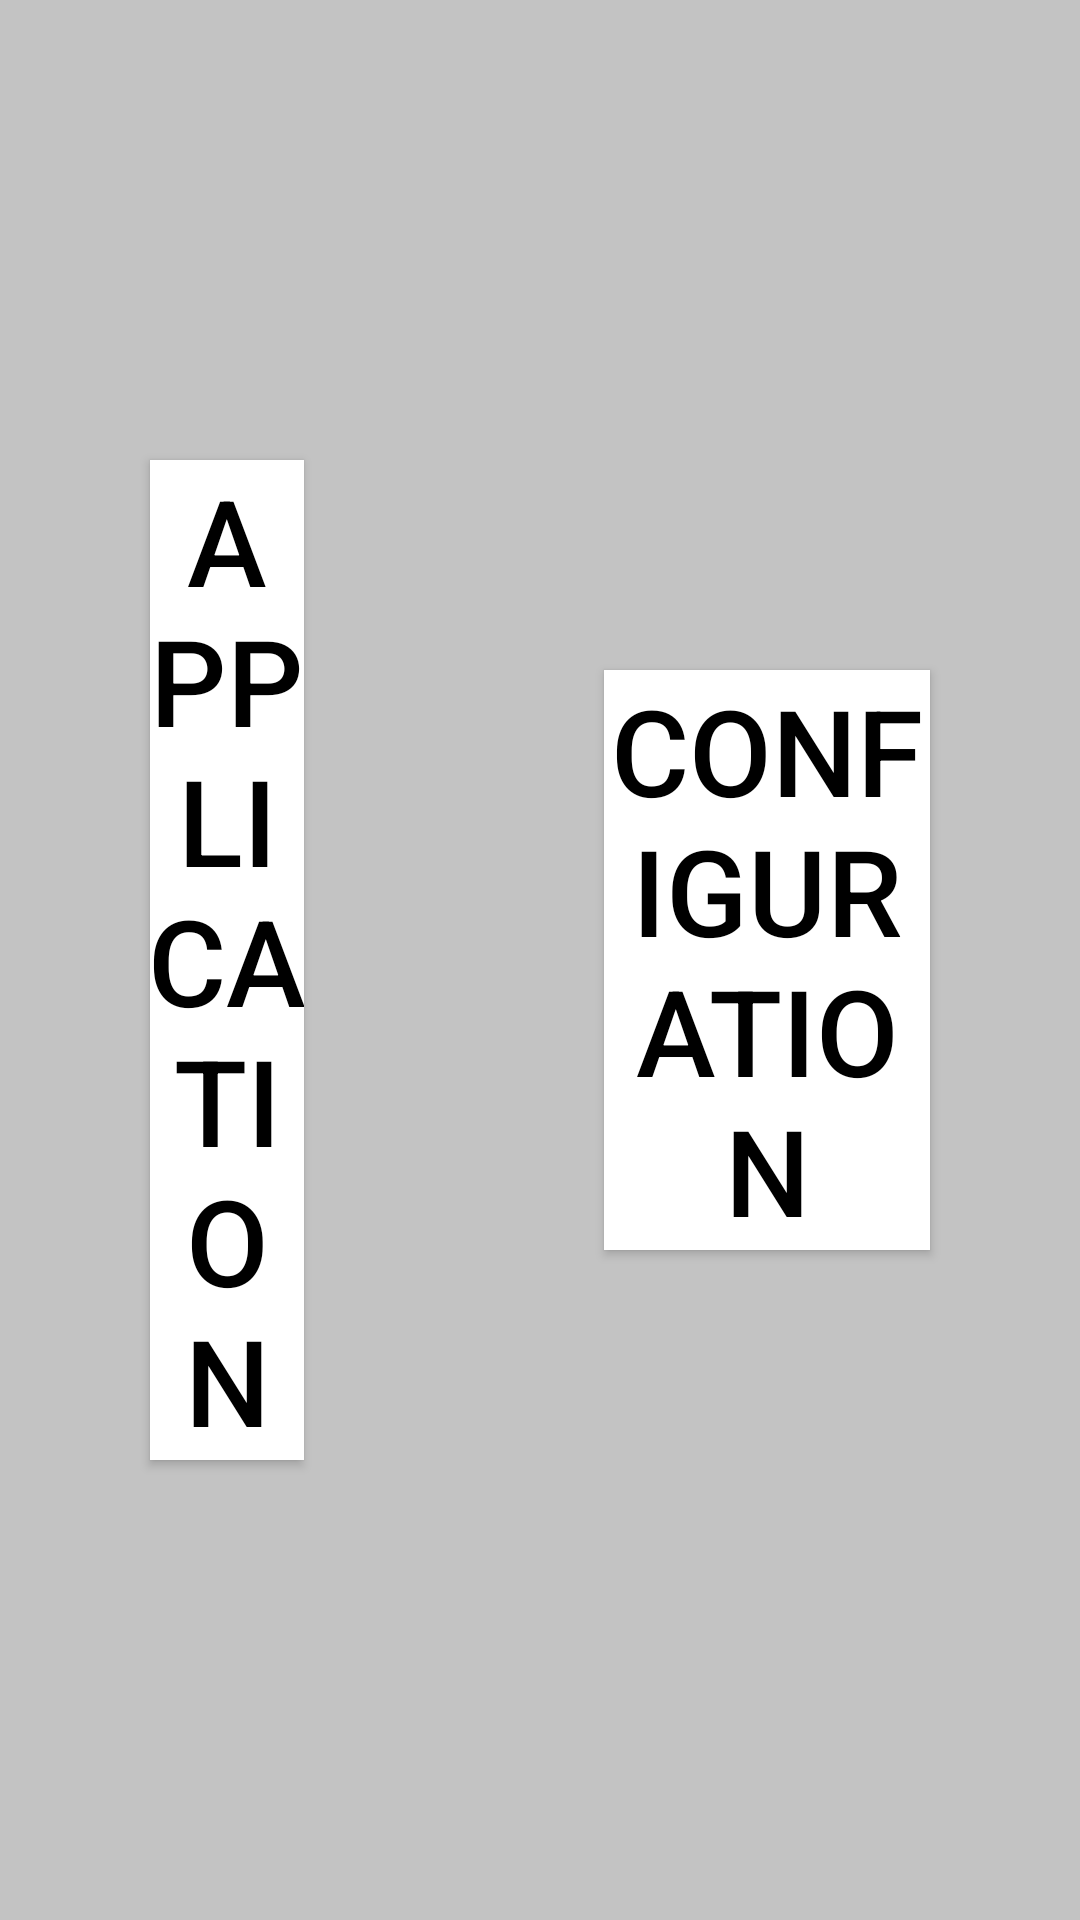

Layout XML and referenced resources for this Android screen:
<!-- AndroidManifest.xml: application theme theme -->
<!-- res/layout/activity_acceuil.xml -->
<?xml version="1.0" encoding="utf-8"?>
<TableLayout xmlns:android="http://schemas.android.com/apk/res/android"
    android:orientation="horizontal" android:layout_width="match_parent"
    android:layout_height="match_parent"
    android:gravity="center_vertical|center"
    android:background="@color/gris" >

    <TableRow
        android:layout_width="match_parent"
        android:layout_height="match_parent"
        android:layout_gravity="center">

        <Button
            android:layout_width="wrap_content"
            android:layout_height="wrap_content"
            android:text="Application"
            android:id="@+id/BtnApplication"
            android:layout_gravity="center"
            android:layout_centerVertical="true"
            android:layout_centerHorizontal="true"
            android:layout_weight="1"
            android:layout_margin="25dp"
            android:clickable="true"
            android:textSize="40dp"
            android:textColor="@color/noir"
            android:background="@color/blanc"/>

        <Button
            android:layout_width="wrap_content"
            android:layout_height="wrap_content"
            android:text="Configuration"
            android:id="@+id/BtnConfiguration"
            android:layout_gravity="center"
            android:layout_centerVertical="true"
            android:layout_centerHorizontal="true"
            android:layout_weight="1"
            android:layout_margin="25dp"
            android:clickable="true"
            android:textSize="40dp"
            android:textColor="@color/noir"
            android:background="@color/blanc" />
    </TableRow>
</TableLayout>
<!-- resources referenced by this layout -->
<resources>
  <color name="blanc">#ffffff</color>
  <color name="gris">#C3C3C3</color>
  <color name="noir">#000000</color>
  <style name="theme" parent="Theme.AppCompat.Light.DarkActionBar">
  
      </style>
</resources>
